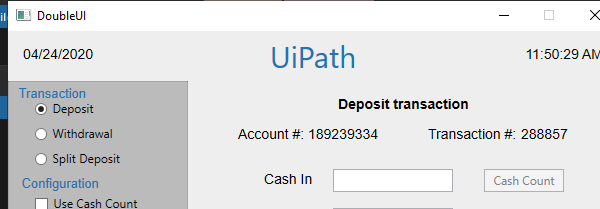
Task: Reboot Work Exercise 2

Workflow: Main

Step 1: Open Application 'DoubleUI.exe  DoubleUI' on the element in window 'DoubleUI' (doubleui.exe)

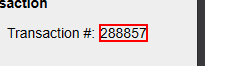
Step 2: get-text from 'transnrlabel' in window 'DoubleUI' (doubleui.exe)

Step 3: type [row.Item(1).ToString] into 'cashintb' in window 'DoubleUI' (doubleui.exe) (no picture)

Step 4: type [row.Item(2).ToString] into 'onustb' in window 'DoubleUI' (doubleui.exe) (no picture)

Step 5: type [row.Item(3).ToString] into 'notonustb' in window 'DoubleUI' (doubleui.exe) (no picture)

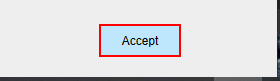
Step 6: click on the push button 'Accept' in window 'DoubleUI' (doubleui.exe)
